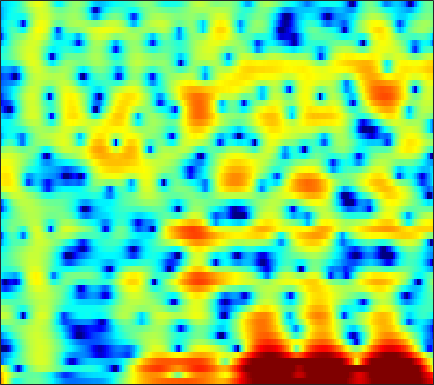

The data file committed next to this chart (first rows):
8.3903, 6.9363, 4.8305, 2.5373, 0.73581, -1.5919, -3.3717, -3.9846, -3.8613, -3.1791, -2.4278, -1.9461, -1.4544, -1.1323, -0.96841, -0.82738, -0.79192, -0.86116, -1.0965, -1.5113, -2.0898, -2.6209, -3.4453, -4.3722
7.399, 6.24, 4.736, 3.309, 2.314, 1.116, 0.1058, -0.5076, -1.11, -1.47, -1.619, -1.619, -1.521, -1.372, -1.264, -1.171, -1.178, -1.27, -1.524, -1.941, -2.527, -3.08, -3.969, -5.039
5.022, 3.641, 1.75, -0.2754, -1.967, -4.608, -8.039, -11.6, -16.63, -12.34, -7.5, -5.016, -2.636, -0.9409, 0.01913, 0.9886, 1.664, 2.006, 2.264, 2.313, 2.18, 1.969, 1.56, 1.026
-10.64, -9.774, -7.768, -6.178, -5.278, -4.286, -3.428, -2.857, -2.151, -1.436, -0.6516, -0.0191, 0.8303, 1.616, 2.126, 2.674, 3.064, 3.248, 3.354, 3.291, 3.061, 2.774, 2.232, 1.5
-10.07, -9.929, -9.176, -8.135, -7.287, -6.094, -4.82, -3.85, -2.602, -1.46, -0.4365, 0.2578, 1.093, 1.818, 2.279, 2.763, 3.094, 3.241, 3.3, 3.205, 2.958, 2.672, 2.152, 1.472
-21.79, -28.41, -24.61, -16.91, -13.27, -9.799, -7.22, -5.634, -3.807, -2.239, -0.9073, -0.05691, 0.8962, 1.671, 2.15, 2.656, 3.015, 3.188, 3.285, 3.23, 3.031, 2.791, 2.356, 1.805
-13.19, -12.49, -11.23, -9.841, -8.727, -7.106, -5.427, -4.223, -2.762, -1.472, -0.3418, 0.4017, 1.248, 1.926, 2.329, 2.736, 3.001, 3.111, 3.141, 3.034, 2.792, 2.523, 2.05, 1.457
-9.269, -8.24, -6.909, -5.587, -4.66, -3.546, -2.524, -1.791, -0.869, -0.0434, 0.6797, 1.161, 1.73, 2.207, 2.494, 2.77, 2.916, 2.938, 2.85, 2.633, 2.284, 1.935, 1.344, 0.6119
-4.422, -3.709, -2.951, -2.316, -1.856, -1.269, -0.7472, -0.3945, 0.05019, 0.4886, 0.9181, 1.228, 1.621, 1.983, 2.221, 2.474, 2.622, 2.644, 2.541, 2.273, 1.831, 1.385, 0.6346, -0.2932
0.03419, 0.2778, 0.4913, 0.5089, 0.4142, 0.1857, -0.1504, -0.4637, -0.8874, -1.153, -1.09, -0.7946, -0.14, 0.6558, 1.248, 1.941, 2.465, 2.719, 2.841, 2.694, 2.26, 1.743, 0.7908, -0.4821
2.702, 2.554, 2.307, 1.886, 1.37, 0.3674, -1.071, -2.576, -5.535, -10.61, -18.69, -12.94, -6.37, -2.612, -0.6931, 1.115, 2.319, 2.917, 3.373, 3.468, 3.215, 2.796, 1.929, 0.6943
1.358, 1.188, 0.8656, 0.4808, 0.1042, -0.5487, -1.333, -1.994, -2.96, -3.819, -4.05, -3.65, -2.597, -1.324, -0.3741, 0.758, 1.64, 2.115, 2.505, 2.642, 2.548, 2.321, 1.817, 1.095
-1.508, -1.506, -1.627, -1.772, -1.828, -1.865, -1.887, -1.855, -1.72, -1.505, -1.192, -0.8694, -0.3261, 0.2743, 0.7097, 1.242, 1.698, 1.966, 2.194, 2.261, 2.177, 2.021, 1.698, 1.252
-5.203, -5.275, -5.245, -5.12, -4.901, -4.446, -3.908, -3.454, -2.72, -1.873, -1.056, -0.4807, 0.2603, 0.9775, 1.461, 1.979, 2.353, 2.547, 2.692, 2.691, 2.535, 2.342, 2.006, 1.591
-10.74, -12.17, -12.82, -12.05, -11.06, -9.624, -8.098, -6.951, -5.437, -3.83, -2.154, -0.9611, 0.4247, 1.55, 2.244, 2.961, 3.406, 3.56, 3.551, 3.337, 2.928, 2.521, 1.892, 1.266
-12.48, -16.82, -19.52, -16.66, -14.9, -14.38, -15.51, -16.25, -12.85, -7.69, -3.76, -1.455, 0.9872, 2.761, 3.695, 4.534, 4.965, 5.013, 4.692, 3.946, 2.795, 1.634, -0.2905, -2.391
-5.434, -6.24, -6.73, -7.038, -7.37, -7.758, -8.459, -8.323, -6.793, -4.423, -1.681, 0.1266, 1.999, 3.434, 4.237, 4.891, 5.103, 5.004, 4.492, 3.468, 1.882, 0.2656, -2.676, -6.852
-3.606, -3.447, -3.433, -3.321, -3.16, -2.777, -2.439, -2.081, -1.258, -0.3715, 0.5386, 1.298, 2.186, 2.848, 3.241, 3.567, 3.592, 3.432, 3.004, 2.28, 1.29, 0.4391, -0.7958, -2.053
-3.342, -2.88, -2.419, -1.983, -1.631, -1.206, -0.6452, -0.2381, 0.2474, 0.8398, 1.411, 1.766, 2.229, 2.61, 2.78, 2.895, 2.87, 2.721, 2.359, 1.852, 1.165, 0.5351, -0.3918, -1.438
-3.7, -3.303, -2.604, -1.935, -1.472, -0.9472, -0.381, 0.07152, 0.5561, 1.015, 1.505, 1.799, 2.128, 2.442, 2.601, 2.696, 2.699, 2.614, 2.344, 1.94, 1.383, 0.8363, -0.02582, -1.053
-5.172, -4.55, -3.689, -2.829, -2.272, -1.499, -0.944, -0.5989, -0.05654, 0.3714, 0.7619, 1.124, 1.569, 1.941, 2.219, 2.506, 2.64, 2.671, 2.589, 2.322, 1.923, 1.541, 0.8584, 0.05345
-8.775, -7.109, -5.381, -4.036, -3.265, -2.415, -1.925, -1.87, -1.804, -1.669, -1.462, -1.042, -0.1643, 0.7293, 1.371, 2.122, 2.607, 2.797, 2.892, 2.754, 2.443, 2.166, 1.695, 1.183
-12.36, -9.051, -5.618, -3.591, -2.508, -2.035, -2.15, -2.673, -4.684, -7.842, -10.82, -8.911, -4.443, -1.02, 0.702, 2.179, 3.07, 3.337, 3.255, 2.817, 2.051, 1.367, 0.6655, 0.303
-5.075, -3.67, -2.482, -1.342, -0.7313, -0.299, -0.4743, -0.8172, -1.846, -3.145, -3.696, -3.126, -1.16, 0.7179, 1.883, 2.923, 3.345, 3.322, 2.68, 1.32, -1.002, -3.776, -9.992, -13.91
-3.795, -3.241, -2.534, -1.746, -1.353, -0.7091, -0.3331, -0.1781, 0.1479, 0.248, 0.6099, 0.8566, 1.294, 1.782, 2.033, 2.285, 2.211, 1.977, 1.375, 0.3616, -0.9391, -2.122, -3.391, -3.776
-6.006, -5.659, -4.623, -3.513, -2.718, -1.772, -0.8657, -0.3655, 0.2552, 0.7643, 1.147, 1.423, 1.66, 1.861, 1.923, 1.907, 1.785, 1.575, 1.242, 0.7923, 0.3253, -0.004548, -0.3771, -0.5427
-13.78, -11.08, -7.863, -5.383, -3.792, -2.131, -0.9356, -0.1008, 0.6033, 1.22, 1.589, 1.794, 1.992, 2.018, 2.021, 1.891, 1.72, 1.544, 1.243, 0.9547, 0.6316, 0.4499, 0.1933, -0.0005526
-10.79, -9.019, -5.942, -3.554, -2.137, -0.6481, 0.465, 1.046, 1.68, 2.005, 2.232, 2.252, 2.204, 2.048, 1.866, 1.591, 1.217, 0.9454, 0.527, 0.1267, -0.2342, -0.4832, -0.684, -0.85
-1.388, -0.7725, 0.107, 0.9899, 1.644, 2.171, 2.673, 2.733, 2.826, 2.618, 2.356, 2.061, 1.589, 1.144, 0.7157, 0.1997, -0.4765, -1.004, -1.78, -2.627, -3.331, -3.785, -3.953, -3.833
3.042, 3.578, 4.028, 4.336, 4.44, 4.372, 4.057, 3.669, 2.845, 1.855, 0.5947, -0.2943, -1.451, -2.226, -2.65, -3.142, -3.735, -4.503, -5.886, -8.112, -11.06, -13.31, -13.68, -10.88
5.211, 5.51, 5.782, 5.794, 5.558, 5.126, 4.19, 3.376, 1.649, -0.5394, -3.799, -6.823, -11.97, -12.99, -10.36, -8.148, -7.074, -7.104, -7.942, -9.688, -12.16, -14.09, -14.26, -12.43
5.573, 5.76, 5.84, 5.671, 5.401, 4.753, 3.824, 2.853, 1.288, -0.8032, -3.396, -5.616, -8.252, -9.048, -8.588, -7.497, -6.937, -6.699, -6.929, -7.338, -8.002, -8.276, -8.767, -8.91
4.997, 5.125, 5.117, 4.924, 4.716, 4.152, 3.5, 2.788, 1.833, 0.6393, -0.5814, -1.495, -2.577, -3.449, -3.981, -4.527, -5.111, -5.459, -6.055, -6.595, -7.183, -7.419, -7.843, -7.974
4.176, 4.293, 4.309, 4.212, 4.057, 3.722, 3.306, 2.873, 2.264, 1.515, 0.8066, 0.1667, -0.5808, -1.442, -2.052, -3.029, -4.048, -5.004, -6.291, -7.717, -8.838, -9.365, -9.197, -8.544
2.997, 3.123, 3.302, 3.378, 3.288, 3.18, 2.838, 2.6, 2.111, 1.667, 1.202, 0.8423, 0.3579, -0.2258, -0.7236, -1.633, -2.78, -4.064, -6.272, -9.811, -16.06, -28, -15.88, -9.776
-0.1786, 0.3838, 1.007, 1.36, 1.476, 1.323, 0.8816, 0.4895, -0.1512, -0.5694, -0.8449, -0.6863, -0.5173, -0.2016, -0.1582, -0.2007, -0.6523, -1.141, -2.168, -3.421, -4.455, -4.869, -4.216, -2.864
-6.681, -4.766, -3.119, -2.287, -1.985, -2.37, -3.255, -4.569, -6.971, -10.07, -10.38, -8.163, -4.912, -2.653, -1.431, -0.334, 0.2722, 0.5697, 0.699, 0.7635, 0.8019, 0.9172, 1.232, 1.651
-8.414, -6.964, -5.495, -4.52, -4.352, -4.429, -5.05, -6.252, -8.008, -10.27, -10.37, -8.217, -5.471, -3.09, -1.749, -0.459, 0.4891, 0.9101, 1.348, 1.607, 1.765, 1.915, 2.069, 2.334
-6.389, -5.727, -5.16, -4.617, -4.358, -4.013, -3.948, -3.852, -3.771, -3.597, -3.032, -2.515, -1.57, -0.6092, 0.003987, 0.7024, 1.156, 1.351, 1.432, 1.32, 1.142, 0.9594, 0.8062, 0.8362
-5.434, -5.264, -5.105, -4.894, -4.465, -3.902, -3.28, -2.513, -1.769, -0.8868, -0.02787, 0.482, 1.232, 1.775, 2.084, 2.332, 2.282, 2.121, 1.583, 0.7086, -0.4809, -1.664, -3.189, -4.202
-7.136, -7.905, -8.533, -9.062, -8.532, -7.399, -5.341, -3.877, -2.045, -0.3883, 0.8674, 1.694, 2.513, 3.035, 3.289, 3.329, 3.064, 2.661, 1.749, 0.4013, -1.563, -3.728, -7.956, -15.04
-11.5, -12.91, -16.02, -23.61, -34.53, -15.37, -9.707, -6.551, -3.56, -1.425, 0.2935, 1.28, 2.207, 2.835, 3.049, 3.054, 2.773, 2.307, 1.476, 0.4007, -0.853, -1.757, -2.725, -3.129
-14.5, -13.44, -12.87, -12.21, -11.29, -9.392, -6.865, -5.024, -2.875, -0.9811, 0.5341, 1.383, 2.291, 2.842, 3.01, 2.962, 2.551, 2.005, 1.007, -0.3061, -1.817, -2.81, -3.709, -3.565
-12.85, -11.31, -9.574, -8.071, -7.189, -5.555, -4.043, -3.034, -1.457, -0.09242, 1.058, 1.851, 2.63, 3.108, 3.295, 3.22, 2.736, 2.123, 0.8174, -1.188, -4.259, -7.859, -18.75, -13.8
-10.12, -9.654, -8.672, -7.725, -6.896, -5.905, -4.827, -3.843, -2.607, -1.359, -0.1254, 0.6941, 1.6, 2.273, 2.594, 2.738, 2.568, 2.218, 1.418, 0.2814, -1.104, -2.179, -3.128, -2.887
-11.24, -10.61, -10.12, -9.689, -9.474, -9.337, -8.694, -7.928, -6.456, -4.537, -2.687, -1.492, -0.07419, 1.007, 1.582, 2.103, 2.345, 2.338, 2.164, 1.851, 1.482, 1.214, 1.02, 1.04
-12.49, -11.48, -10.98, -11.32, -12.4, -14.91, -19.98, -20.63, -13.05, -8.073, -4.657, -2.687, -0.7522, 0.6611, 1.446, 2.163, 2.559, 2.693, 2.703, 2.558, 2.327, 2.158, 1.962, 1.833
-9.369, -8.776, -8.286, -8.387, -8.817, -9.579, -10.07, -9.636, -7.531, -4.849, -2.44, -0.9663, 0.6175, 1.79, 2.425, 2.953, 3.169, 3.159, 2.912, 2.462, 1.879, 1.428, 0.8581, 0.4714
-5.147, -4.79, -4.309, -3.938, -3.647, -3.207, -2.653, -2.116, -1.164, -0.0664, 1.036, 1.77, 2.618, 3.243, 3.535, 3.663, 3.494, 3.159, 2.394, 1.24, -0.3145, -1.73, -3.844, -5.464
-3.622, -3.206, -2.649, -2.014, -1.487, -0.8622, -0.1981, 0.3771, 1.101, 1.792, 2.425, 2.861, 3.317, 3.582, 3.629, 3.495, 3.076, 2.522, 1.448, -0.1139, -2.312, -4.6, -9.067, -16.21
-4.654, -4.075, -3.217, -2.308, -1.671, -0.8137, 0.005627, 0.5585, 1.242, 1.856, 2.391, 2.735, 3.071, 3.258, 3.288, 3.147, 2.759, 2.293, 1.429, 0.2837, -1.124, -2.32, -3.85, -5.012
-7.984, -6.784, -5.123, -3.66, -2.665, -1.49, -0.5429, 0.01583, 0.7194, 1.338, 1.887, 2.23, 2.649, 2.986, 3.158, 3.219, 3.074, 2.833, 2.296, 1.529, 0.5523, -0.2793, -1.442, -2.575
-13.69, -9.94, -6.7, -4.433, -3.177, -1.99, -1.185, -0.7075, -0.2885, 0.08217, 0.5394, 1.004, 1.746, 2.522, 3.037, 3.577, 3.879, 3.913, 3.683, 3.122, 2.218, 1.322, -0.2303, -2.235
-8.78, -7.257, -5.234, -3.665, -2.911, -2.276, -2.148, -2.392, -3.272, -4.456, -4.931, -4.006, -1.774, 0.5102, 1.948, 3.415, 4.371, 4.762, 4.911, 4.629, 3.916, 3.081, 1.483, -0.8005
-7.164, -6.216, -5.082, -4.211, -3.714, -3.492, -3.843, -4.686, -6.659, -10.41, -15.7, -12.25, -5.994, -2.024, 0.05108, 2.011, 3.296, 3.917, 4.337, 4.353, 4.004, 3.511, 2.601, 1.483
-8.464, -7.334, -6.172, -5.286, -4.766, -4.387, -4.284, -4.365, -4.55, -4.654, -4.343, -3.672, -2.34, -0.8076, 0.271, 1.512, 2.449, 2.944, 3.315, 3.388, 3.195, 2.901, 2.383, 1.77
-8.23, -7.344, -6.327, -5.522, -5.109, -4.568, -4.082, -3.662, -3.136, -2.516, -1.759, -1.139, -0.1913, 0.7696, 1.453, 2.227, 2.805, 3.079, 3.242, 3.15, 2.821, 2.448, 1.801, 1.046
-7.185, -6.689, -6.128, -5.69, -5.421, -5.069, -4.638, -4.213, -3.401, -2.332, -1.117, -0.174, 1.018, 2.075, 2.747, 3.44, 3.883, 4.039, 4.001, 3.67, 3.032, 2.348, 1.127, -0.4164
